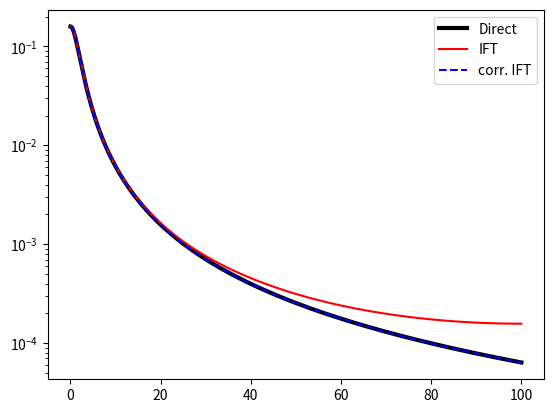

Write the Python code that produced this figure.
import numpy as np
from numpy import pi, log, exp, sqrt, cosh, sinh
import matplotlib.pyplot as plt
from scipy.optimize import curve_fit
import sys

## function definitions:

coth = lambda x: cosh(x)/sinh(x)
csch = lambda x: 1/sinh(x)

gL  = lambda v,v0,w: 2/(pi*w) * 1 / (1 + 4*((v-v0)/w)**2)
gG  = lambda v,v0,w: (2/w)*sqrt(log(2)/pi)*exp(-4*log(2)*((v-v0)/w)**2)
gE = lambda v,v0,w: exp(-np.abs(v-v0)/w)/(2*w)
gE_corr = lambda v,w,vmax: (exp((v-2*vmax)/w) + exp(-v/w))/(1-exp(-2*vmax/w))/(2*w)
dgLdv = lambda v,v0,w: -32/(pi*w**2) * ((v-v0)/w)/(1+4*((v-v0)/w)**2)**2

gL_FT = lambda x,w: exp(-np.abs(x)*pi*w)
gG_FT = lambda x,w: exp(-(x*pi*w)**2/(4*log(2)))
gV_FT = lambda x,wG,wL: gG_FT(x,wG)*gL_FT(x,wL)
gE_FT = lambda x,w: 1 / (1 + 4*pi**2*x**2*w**2)


##def calc_gV_FT(x, wG, wL, folding_thresh=1e-6):
##
##    gV_FT = lambda x,wG,wL: gG_FT(x,wG)*gL_FT(x,wL)
##
##    result = np.zeros(x.size)
##    n = 0
##    while gV_FT(n/2,wG,wL) >= folding_thresh:
##        result += gV_FT(n/2 + x[::1-2*(n&1)], wG, wL)
##        n += 1
##
##    return result

coeff_w = [0.39560962,-0.19461568]
coeff_A = [0.09432246, 0.06592025]
coeff_B = [0.11202818, 0.09048447]

corr_fun = lambda x,c0,c1: c0 * np.exp(-c1*x**2)

def gL_FT_corr(x_arr, wL):

    result = gL_FT(x_arr, wL)

    vmax = 1/(2*x_arr[1])
    q = wL/vmax
    
    w_corr = corr_fun(q, *coeff_w)*vmax
    A_corr = corr_fun(q, *coeff_A)*q
    B_corr = corr_fun(q, *coeff_B)*q

    I_corr = A_corr * gE_FT(x_arr, w_corr)
    I_corr[0] += 2*B_corr
    I_corr[1::2] *= -1

    result -= I_corr
    return result


## produce lineshapes:


Nv = 10000
dv = 0.01

v_arr = np.arange(Nv)*dv

x_arr = np.fft.rfftfreq(2 * Nv, dv)

##wG = 0.0
wL = 4.0

# The lineshape we get when we calculate in real space:
IL_direct = gL(v_arr,0,wL)

# The lineshape we get when we calculate in Fourier space, and invert:
IL_FT = gL_FT(x_arr, wL)
IL_IDFT = np.fft.irfft(IL_FT/dv)[:Nv]

# Instead make and transform CORRECTED linshape:
IL_FT_corr = gL_FT_corr(x_arr, wL)
IL_IDFT_corr = np.fft.irfft(IL_FT_corr/dv)[:Nv]

plt.plot(v_arr, IL_direct, 'k', lw=3, label = 'Direct')
plt.plot(v_arr, IL_IDFT, 'r-', label='IFT')
plt.plot(v_arr, IL_IDFT_corr, 'b--', label='corr. IFT')
plt.yscale('log')
plt.legend()
plt.show()
sys.exit()
